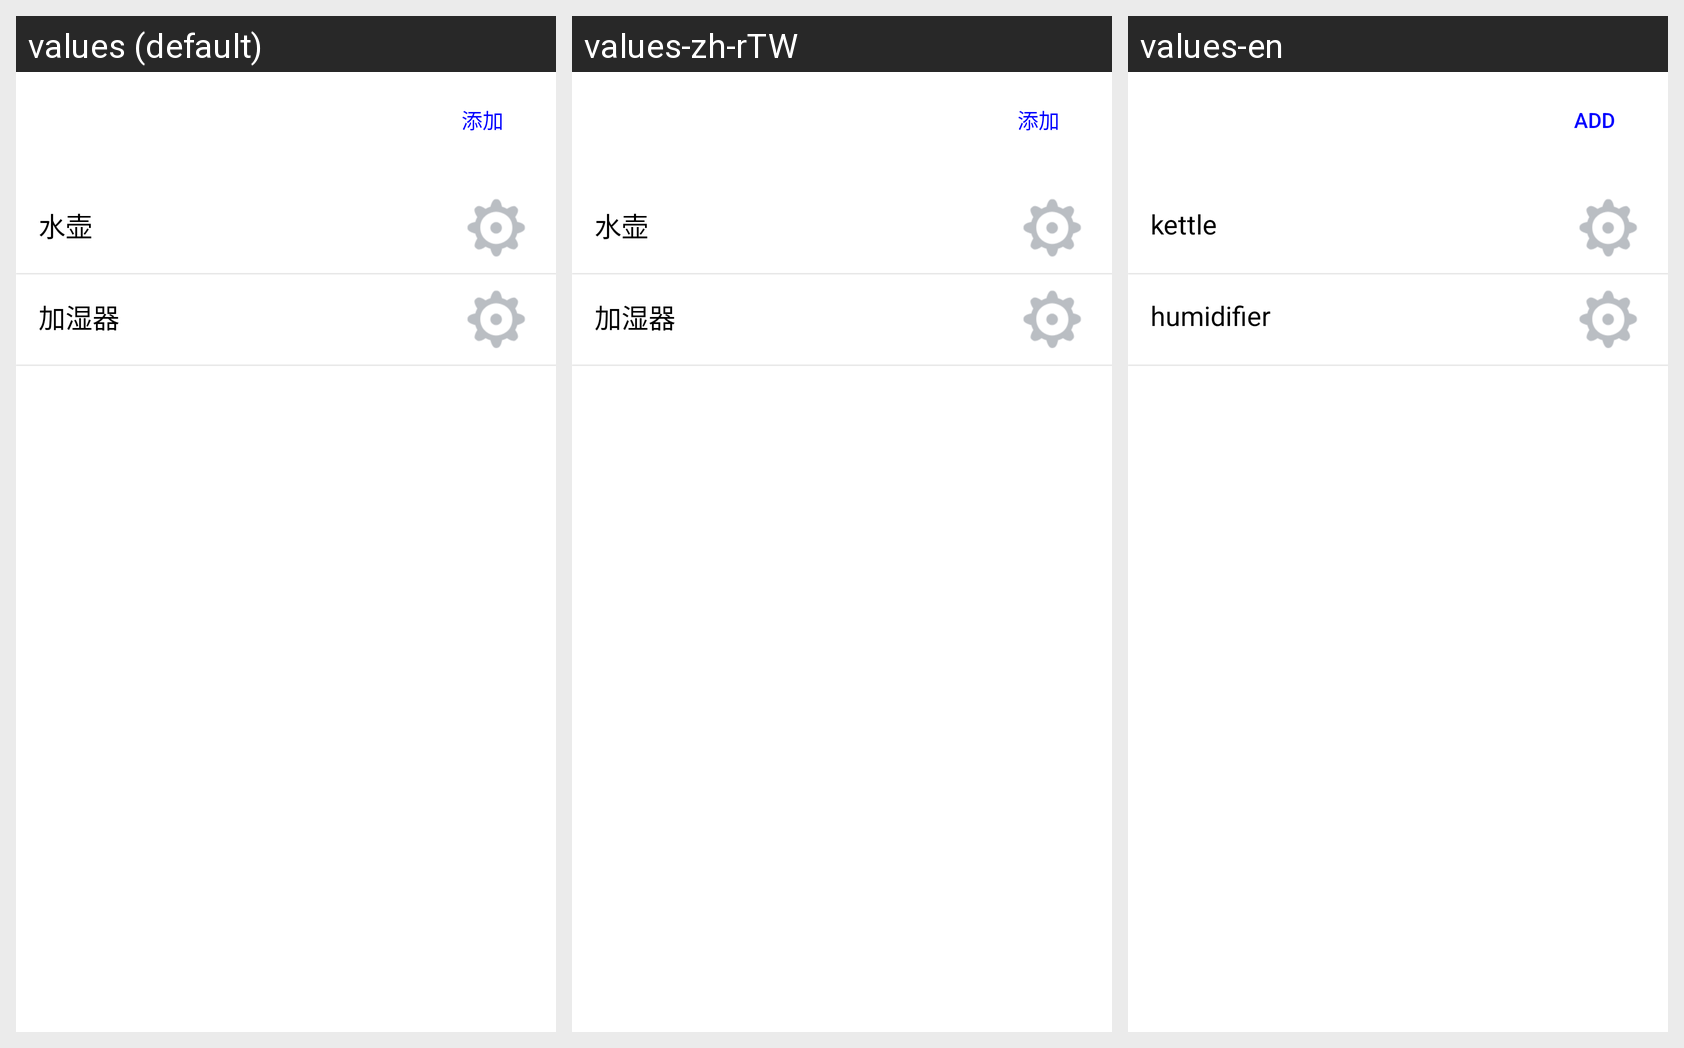

Translations of the strings shown on this Android screen, per locale in the grid:
Android screen res/layout/activity_more.xml rendered under 3 locales, left to right: values (default), values-zh-rTW, values-en. Device: Nexus 5 (rendered at 1080×1920; each locale shown at half size, 540×960, under a caption strip naming it); theme Theme.AppCompat.Light.NoActionBar.FullScreen.
Strings drawn on this screen, with the default value and each locale's value (text and hints the layout hard-codes, and strings that could not be matched under every locale, appear in the picture but are not listed):

kettle
  values: 水壶
  values-zh-rTW: 水壶
  values-en: kettle

hum
  values: 加湿器
  values-zh-rTW: 加湿器
  values-en: humidifier

add
  values: 添加
  values-zh-rTW: 添加
  values-en: add
